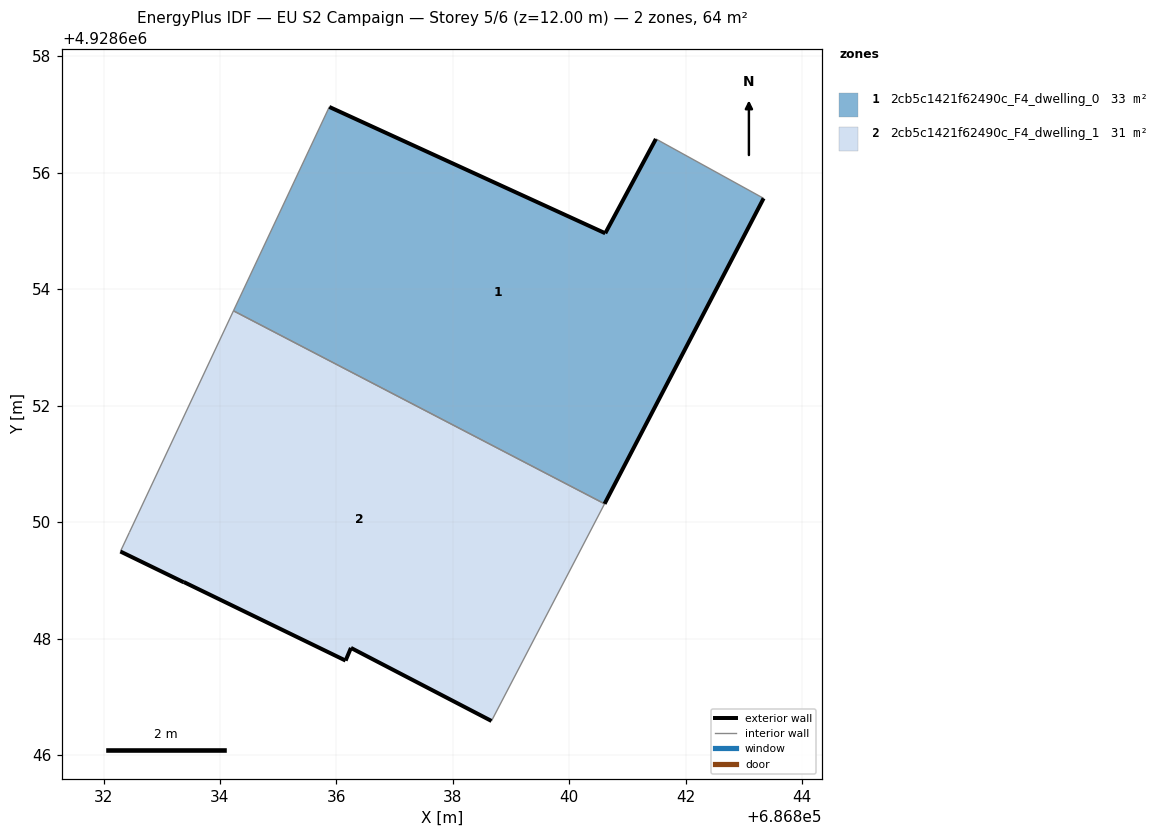
=== STOREY PLAN SPEC (per zone: floor XY polygon, exterior-wall plan segments, windows/doors) ===
zone 1: 2cb5c1421f62490c_F4_dwelling_0  (33.2 m²)
  floor: (686840.61, 4928650.31) (686843.34, 4928655.56) (686841.49, 4928656.58) (686840.62, 4928654.96) (686835.88, 4928657.13) (686834.23, 4928653.63)
  exterior wall: (686843.34, 4928655.56) – (686840.61, 4928650.31)  [5.9 m]
  exterior wall: (686835.88, 4928657.13) – (686840.62, 4928654.96)  [5.2 m]
  exterior wall: (686840.62, 4928654.96) – (686841.49, 4928656.58)  [1.8 m]
  interior walls: 3
zone 2: 2cb5c1421f62490c_F4_dwelling_1  (31.1 m²)
  floor: (686838.68, 4928646.61) (686840.61, 4928650.31) (686834.23, 4928653.63) (686832.44, 4928649.82) (686832.29, 4928649.50) (686832.29, 4928649.50) (686833.38, 4928648.97) (686833.38, 4928648.97) (686836.16, 4928647.62) (686836.25, 4928647.84) (686836.25, 4928647.84) (686838.66, 4928646.58)
  floor: (686838.66, 4928646.58) (686836.25, 4928647.84) (686836.25, 4928647.84)
  exterior wall: (686838.66, 4928646.58) – (686836.25, 4928647.84)  [2.7 m]
  exterior wall: (686836.25, 4928647.84) – (686836.16, 4928647.62)  [0.2 m]
  exterior wall: (686836.16, 4928647.62) – (686833.38, 4928648.97)  [3.1 m]
  exterior wall: (686833.38, 4928648.97) – (686833.38, 4928648.97)  [0.0 m]
  exterior wall: (686833.38, 4928648.97) – (686832.29, 4928649.50)  [1.2 m]
  interior walls: 6

=== DERIVED (storey summary) ===
Building: EU S2 Campaign
Storey: 5 of 6  (floor level z = 12.00 m)
Storey gross floor area: 64.3 m²
Zones on this storey: 2
  - 2cb5c1421f62490c_F4_dwelling_0: floor 33.2 m²; exterior wall 13.0 m (38.9 m²); WWR 0.0%
  - 2cb5c1421f62490c_F4_dwelling_1: floor 31.1 m²; exterior wall 7.3 m (21.8 m²); WWR 0.0%
Zone adjacency (shared interzone walls):
  - 2cb5c1421f62490c_F4_dwelling_0 ↔ 2cb5c1421f62490c_F4_dwelling_1